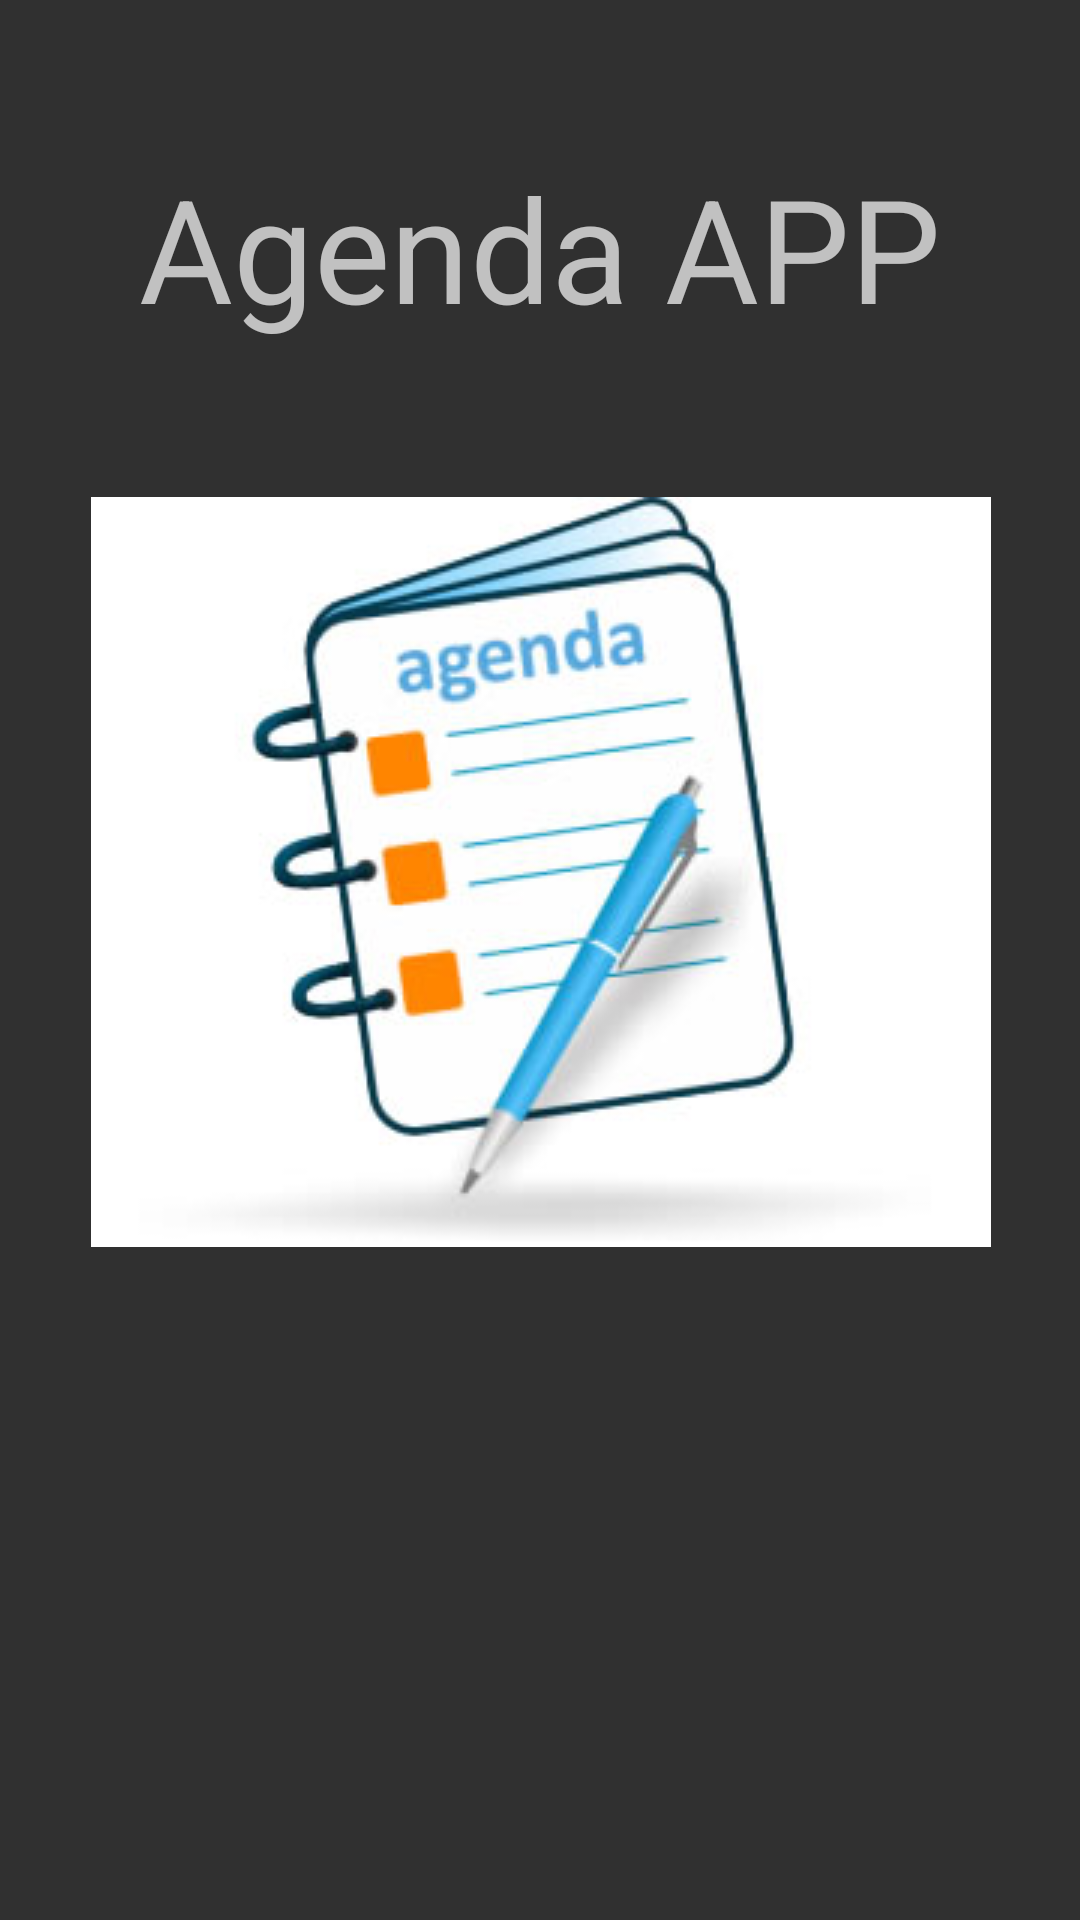

Android layout source for this screen:
<!-- AndroidManifest.xml: activity theme Theme.AppCompat.NoActionBar -->
<!-- res/layout/activity_presentacion.xml -->
<?xml version="1.0" encoding="utf-8"?>
<android.support.constraint.ConstraintLayout xmlns:android="http://schemas.android.com/apk/res/android"
    xmlns:app="http://schemas.android.com/apk/res-auto"
    xmlns:tools="http://schemas.android.com/tools"
    android:layout_width="match_parent"
    android:layout_height="match_parent"
    tools:context=".actividades.PresentacionActivity">

    <ImageView
        android:id="@+id/imageView6"
        android:layout_width="wrap_content"
        android:layout_height="wrap_content"
        android:layout_marginTop="8dp"
        android:src="@drawable/agenda"
        app:layout_constraintEnd_toEndOf="@+id/txtBienvenida"
        app:layout_constraintStart_toStartOf="@+id/txtBienvenida"
        app:layout_constraintTop_toBottomOf="@+id/txtBienvenida" />

    <TextView
        android:id="@+id/txtBienvenida"
        android:layout_width="295dp"
        android:layout_height="150dp"
        android:layout_marginBottom="8dp"
        android:gravity="center"
        android:text="Agenda APP"
        android:textSize="48sp"
        app:layout_constraintBottom_toBottomOf="parent"
        app:layout_constraintEnd_toEndOf="parent"
        app:layout_constraintStart_toStartOf="parent"
        app:layout_constraintTop_toTopOf="parent"
        app:layout_constraintVertical_bias="0.016" />

</android.support.constraint.ConstraintLayout>
<!-- resources referenced by this layout -->
<resources>
  <!-- drawable agenda: jpg bitmap (drawable, 25984 bytes) -->
</resources>
